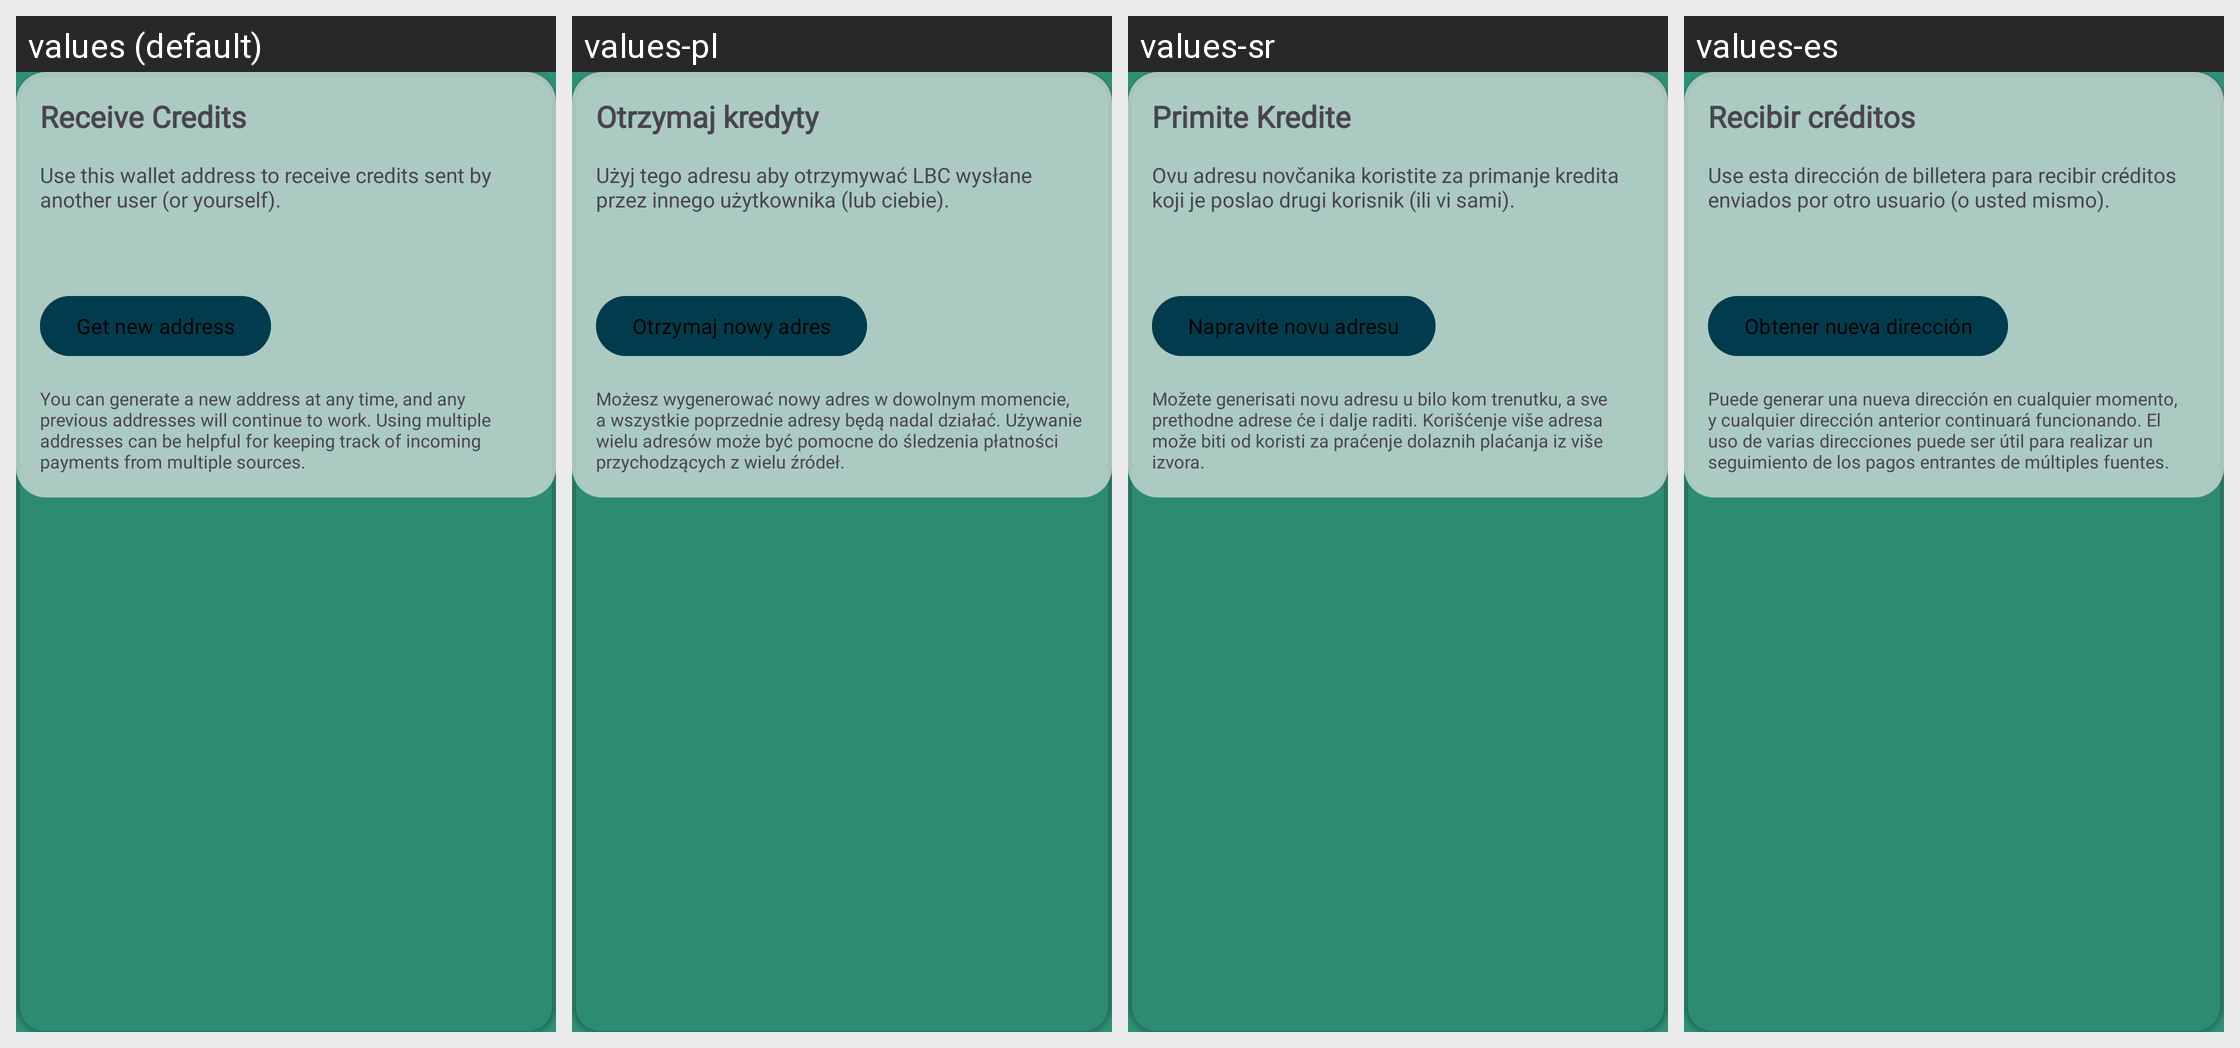

Translations of the strings shown on this Android screen, per locale in the grid:
Android screen res/layout/card_wallet_receive_credits.xml rendered under 4 locales, left to right: values (default), values-pl, values-sr, values-es. Device: Nexus 5 (rendered at 1080×1920; each locale shown at half size, 540×960, under a caption strip naming it); theme AppTheme.
Other locales in the repository, not shown: values-af, values-ca, values-de, values-et, values-fr, values-gu, values-he, values-id, values-it, values-jv, values-ms, values-nl, values-pt, values-pt-rBR, values-ro, values-ru, values-tr, values-uk, values-vi, values-zh-rTW.
Strings drawn on this screen, with the default value and each locale's value (text and hints the layout hard-codes, and strings that could not be matched under every locale, appear in the picture but are not listed):

receive_credits
  values: Receive Credits
  values-pl: Otrzymaj kredyty
  values-sr: Primite Kredite
  values-es: Recibir créditos

use_this_address_hint
  values: Use this wallet address to receive credits sent by another user (or yourself).
  values-pl: Użyj tego adresu aby otrzymywać LBC wysłane przez innego użytkownika (lub ciebie).
  values-sr: Ovu adresu novčanika koristite za primanje kredita koji je poslao drugi korisnik (ili vi sami).
  values-es: Use esta dirección de billetera para recibir créditos enviados por otro usuario (o usted mismo).

get_new_address
  values: Get new address
  values-pl: Otrzymaj nowy adres
  values-sr: Napravite novu adresu
  values-es: Obtener nueva dirección

generate_address_hint
  values: You can generate a new address at any time, and any previous addresses will continue to work. Using multiple addresses can be helpful for keeping track of incoming payments from multiple sources.
  values-pl: Możesz wygenerować nowy adres w dowolnym momencie, a wszystkie poprzednie adresy będą nadal działać. Używanie wielu adresów może być pomocne do śledzenia płatności przychodzących z wielu źródeł.
  values-sr: Možete generisati novu adresu u bilo kom trenutku, a sve prethodne adrese će i dalje raditi. Korišćenje više adresa može biti od koristi za praćenje dolaznih plaćanja iz više izvora.
  values-es: Puede generar una nueva dirección en cualquier momento, y cualquier dirección anterior continuará funcionando. El uso de varias direcciones puede ser útil para realizar un seguimiento de los pagos entrantes de múltiples fuentes.
